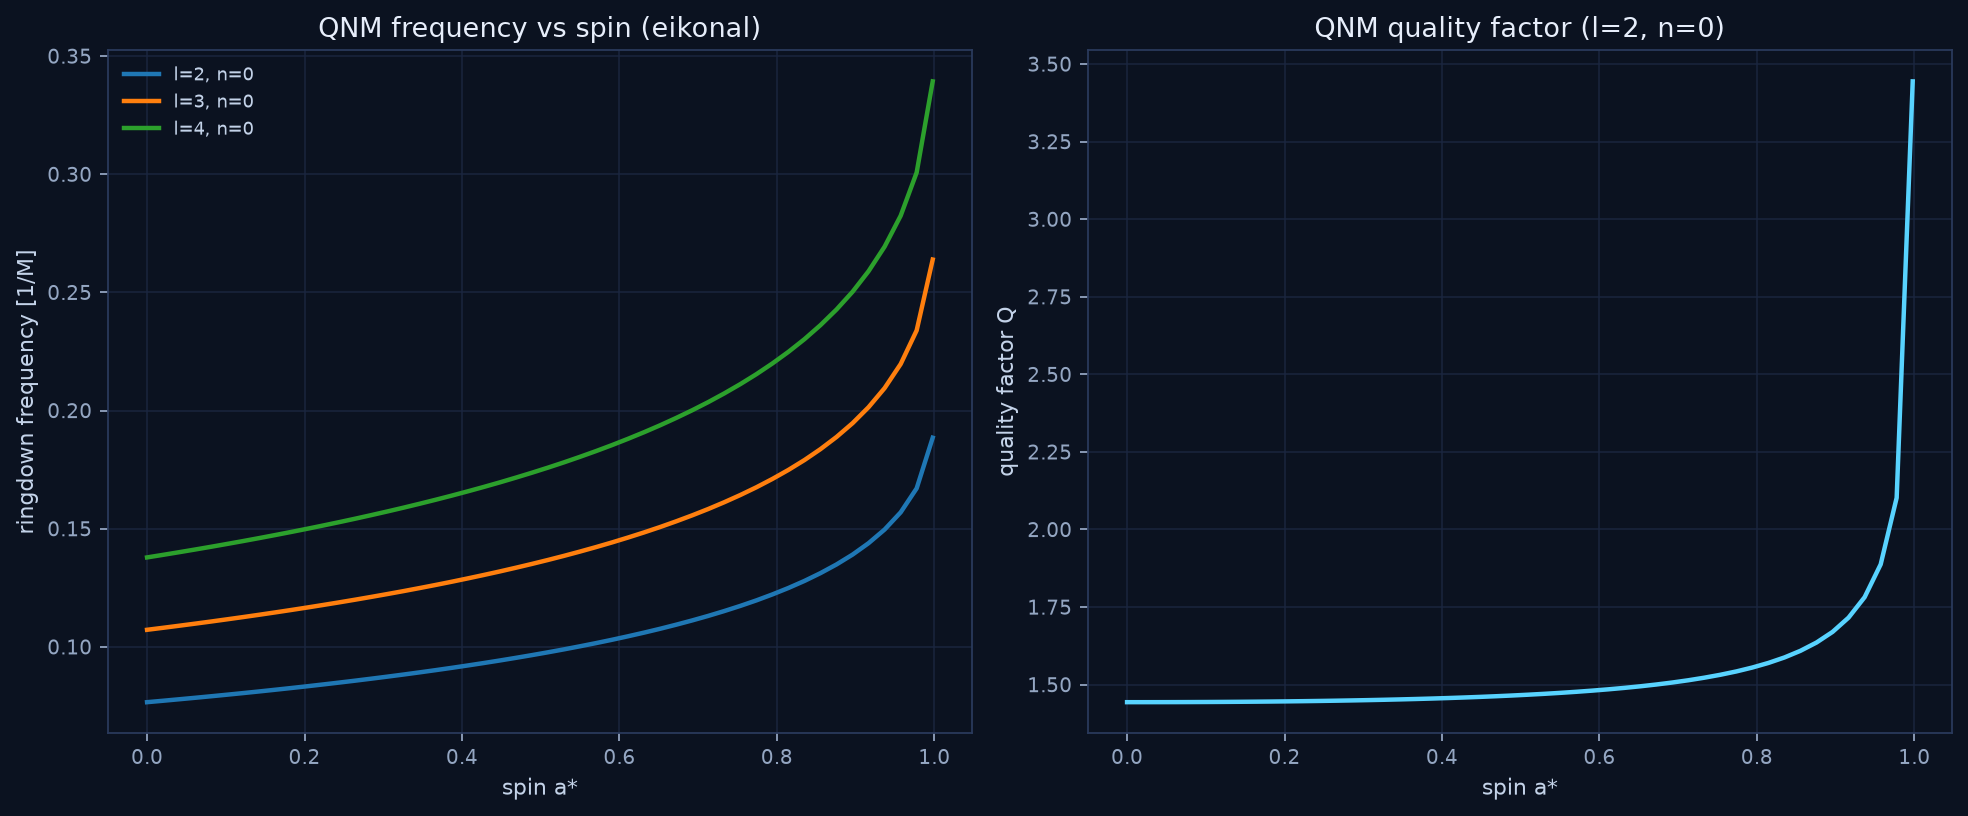

Data behind this chart, as committed beside it:
spin_a, l, n, omega_real, omega_imag, frequency_M, damping_M, Q_factor, isco_radius, photon_sphere
0.0, 2, 0, 0.4811, 0.1667, 0.07657, 0.1667, 1.443, 6.0, 3.0
0.0, 2, 1, 0.4811, 0.5, 0.07657, 0.5, 0.4811, 6.0, 3.0
0.0, 3, 0, 0.6736, 0.1667, 0.1072, 0.1667, 2.021, 6.0, 3.0
0.0, 3, 1, 0.6736, 0.5, 0.1072, 0.5, 0.6736, 6.0, 3.0
0.0, 4, 0, 0.866, 0.1667, 0.1378, 0.1667, 2.598, 6.0, 3.0
0.0, 4, 1, 0.866, 0.5, 0.1378, 0.5, 0.866, 6.0, 3.0
0.0204, 2, 0, 0.4849, 0.168, 0.07718, 0.168, 1.443, 5.933, 2.976
0.0204, 2, 1, 0.4849, 0.504, 0.07718, 0.504, 0.4811, 5.933, 2.976
0.0204, 3, 0, 0.6789, 0.168, 0.1081, 0.168, 2.021, 5.933, 2.976
0.0204, 3, 1, 0.6789, 0.504, 0.1081, 0.504, 0.6736, 5.933, 2.976
0.0204, 4, 0, 0.8729, 0.168, 0.1389, 0.168, 2.598, 5.933, 2.976
0.0204, 4, 1, 0.8729, 0.504, 0.1389, 0.504, 0.866, 5.933, 2.976
0.0407, 2, 0, 0.4888, 0.1693, 0.0778, 0.1693, 1.443, 5.866, 2.953
0.0407, 2, 1, 0.4888, 0.508, 0.0778, 0.508, 0.4812, 5.866, 2.953
0.0407, 3, 0, 0.6844, 0.1693, 0.1089, 0.1693, 2.021, 5.866, 2.953
0.0407, 3, 1, 0.6844, 0.508, 0.1089, 0.508, 0.6736, 5.866, 2.953
0.0407, 4, 0, 0.8799, 0.1693, 0.14, 0.1693, 2.598, 5.866, 2.953
0.0407, 4, 1, 0.8799, 0.508, 0.14, 0.508, 0.8661, 5.866, 2.953
0.0611, 2, 0, 0.4928, 0.1707, 0.07843, 0.1707, 1.444, 5.799, 2.929
0.0611, 2, 1, 0.4928, 0.5121, 0.07843, 0.5121, 0.4812, 5.799, 2.929
0.0611, 3, 0, 0.6899, 0.1707, 0.1098, 0.1707, 2.021, 5.799, 2.929
0.0611, 3, 1, 0.6899, 0.5121, 0.1098, 0.5121, 0.6737, 5.799, 2.929
0.0611, 4, 0, 0.8871, 0.1707, 0.1412, 0.1707, 2.598, 5.799, 2.929
0.0611, 4, 1, 0.8871, 0.5121, 0.1412, 0.5121, 0.8662, 5.799, 2.929
0.0815, 2, 0, 0.4969, 0.1721, 0.07908, 0.1721, 1.444, 5.731, 2.904
0.0815, 2, 1, 0.4969, 0.5163, 0.07908, 0.5163, 0.4813, 5.731, 2.904
0.0815, 3, 0, 0.6957, 0.1721, 0.1107, 0.1721, 2.021, 5.731, 2.904
0.0815, 3, 1, 0.6957, 0.5163, 0.1107, 0.5163, 0.6738, 5.731, 2.904
0.0815, 4, 0, 0.8944, 0.1721, 0.1424, 0.1721, 2.599, 5.731, 2.904
0.0815, 4, 1, 0.8944, 0.5163, 0.1424, 0.5163, 0.8663, 5.731, 2.904
0.1018, 2, 0, 0.5011, 0.1735, 0.07975, 0.1735, 1.444, 5.663, 2.88
0.1018, 2, 1, 0.5011, 0.5205, 0.07975, 0.5205, 0.4813, 5.663, 2.88
0.1018, 3, 0, 0.7015, 0.1735, 0.1116, 0.1735, 2.022, 5.663, 2.88
0.1018, 3, 1, 0.7015, 0.5205, 0.1116, 0.5205, 0.6739, 5.663, 2.88
0.1018, 4, 0, 0.9019, 0.1735, 0.1435, 0.1735, 2.599, 5.663, 2.88
0.1018, 4, 1, 0.9019, 0.5205, 0.1435, 0.5205, 0.8664, 5.663, 2.88
0.1222, 2, 0, 0.5053, 0.1749, 0.08043, 0.1749, 1.444, 5.595, 2.855
0.1222, 2, 1, 0.5053, 0.5248, 0.08043, 0.5248, 0.4814, 5.595, 2.855
0.1222, 3, 0, 0.7075, 0.1749, 0.1126, 0.1749, 2.022, 5.595, 2.855
0.1222, 3, 1, 0.7075, 0.5248, 0.1126, 0.5248, 0.674, 5.595, 2.855
0.1222, 4, 0, 0.9096, 0.1749, 0.1448, 0.1749, 2.6, 5.595, 2.855
0.1222, 4, 1, 0.9096, 0.5248, 0.1448, 0.5248, 0.8666, 5.595, 2.855
0.1426, 2, 0, 0.5097, 0.1764, 0.08112, 0.1764, 1.445, 5.526, 2.831
0.1426, 2, 1, 0.5097, 0.5293, 0.08112, 0.5293, 0.4815, 5.526, 2.831
0.1426, 3, 0, 0.7136, 0.1764, 0.1136, 0.1764, 2.022, 5.526, 2.831
0.1426, 3, 1, 0.7136, 0.5293, 0.1136, 0.5293, 0.6741, 5.526, 2.831
0.1426, 4, 0, 0.9175, 0.1764, 0.146, 0.1764, 2.6, 5.526, 2.831
0.1426, 4, 1, 0.9175, 0.5293, 0.146, 0.5293, 0.8668, 5.526, 2.831
0.1629, 2, 0, 0.5142, 0.1779, 0.08184, 0.1779, 1.445, 5.457, 2.805
0.1629, 2, 1, 0.5142, 0.5338, 0.08184, 0.5338, 0.4817, 5.457, 2.805
0.1629, 3, 0, 0.7199, 0.1779, 0.1146, 0.1779, 2.023, 5.457, 2.805
0.1629, 3, 1, 0.7199, 0.5338, 0.1146, 0.5338, 0.6743, 5.457, 2.805
0.1629, 4, 0, 0.9256, 0.1779, 0.1473, 0.1779, 2.601, 5.457, 2.805
0.1629, 4, 1, 0.9256, 0.5338, 0.1473, 0.5338, 0.867, 5.457, 2.805
0.1833, 2, 0, 0.5188, 0.1795, 0.08257, 0.1795, 1.445, 5.387, 2.78
0.1833, 2, 1, 0.5188, 0.5384, 0.08257, 0.5384, 0.4818, 5.387, 2.78
0.1833, 3, 0, 0.7263, 0.1795, 0.1156, 0.1795, 2.024, 5.387, 2.78
0.1833, 3, 1, 0.7263, 0.5384, 0.1156, 0.5384, 0.6746, 5.387, 2.78
0.1833, 4, 0, 0.9338, 0.1795, 0.1486, 0.1795, 2.602, 5.387, 2.78
0.1833, 4, 1, 0.9338, 0.5384, 0.1486, 0.5384, 0.8673, 5.387, 2.78
... 240 more rows
